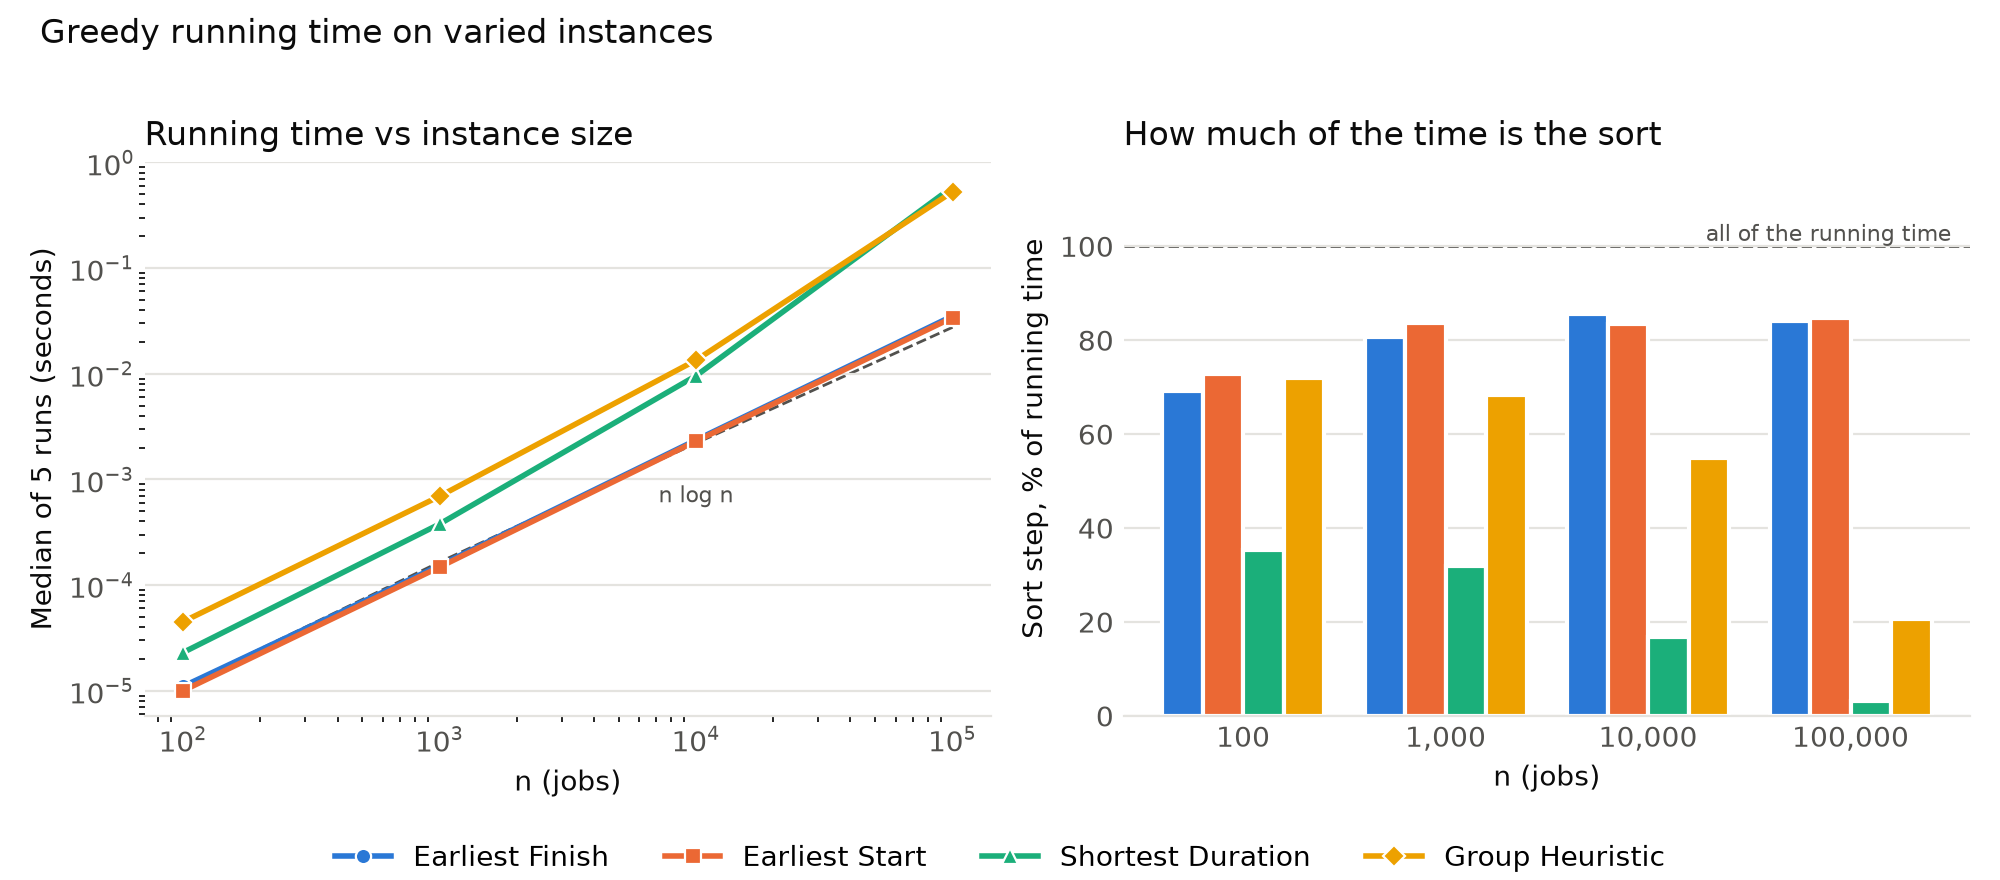

The file beside this chart, header and first rows:
algorithm, n, repeats, median_seconds, min_seconds, max_seconds, experiment, kind, step, selected, elements_shifted, mean_shift, append_pct
earliest_finish, 100, 5, 1.0791001841425896e-05, 1.0082992957904935e-05, 2.4625012883916497e-05, main, varied, full, 62.0, , , 
earliest_start, 100, 5, 9.833020158112049e-06, 9.542010957375169e-06, 1.2457981938496232e-05, main, varied, full, 35.0, , , 
shortest_duration, 100, 5, 2.316699828952551e-05, 2.2499996703118086e-05, 3.354198997840285e-05, main, varied, full, 62.0, , , 
group_heuristic, 100, 5, 4.470799467526376e-05, 4.3249980080872774e-05, 6.587500683963299e-05, main, varied, full, 62.0, , , 
earliest_finish, 1000, 5, 0.0001532, 0.0001389, 0.0001627, main, varied, full, 634.0, , , 
earliest_start, 1000, 5, 0.0001476, 0.0001415, 0.0001572, main, varied, full, 421.0, , , 
shortest_duration, 1000, 5, 0.0003785, 0.0003602, 0.0004097, main, varied, full, 633.0, , , 
group_heuristic, 1000, 5, 0.0006935, 0.0006728, 0.0007965, main, varied, full, 634.0, , , 
earliest_finish, 10000, 5, 0.002358, 0.002269, 0.002665, main, varied, full, 6126, , , 
earliest_start, 10000, 5, 0.002302, 0.002248, 0.002604, main, varied, full, 4197, , , 
shortest_duration, 10000, 5, 0.009566, 0.009484, 0.01987, main, varied, full, 6114, , , 
group_heuristic, 10000, 5, 0.01344, 0.01332, 0.01368, main, varied, full, 6126, , , 
earliest_finish, 100000, 5, 0.0352, 0.03446, 0.04805, main, varied, full, 61433, , , 
earliest_start, 100000, 5, 0.03397, 0.03318, 0.03644, main, varied, full, 42350, , , 
shortest_duration, 100000, 5, 0.5859, 0.5816, 0.5924, main, varied, full, 61352, , , 
group_heuristic, 100000, 5, 0.527, 0.5243, 0.5357, main, varied, full, 61433, , , 
earliest_finish, 100, 5, 7.458002073690295e-06, 6.958987796679139e-06, 1.545899431221187e-05, sort, varied, sort, , , , 
earliest_start, 100, 5, 7.166992872953415e-06, 6.791000487282872e-06, 9.042007150128484e-06, sort, varied, sort, , , , 
shortest_duration, 100, 5, 8.167000487446785e-06, 7.6669966802001e-06, 1.18750031106174e-05, sort, varied, sort, , , , 
group_heuristic, 100, 5, 3.220798680558801e-05, 3.037499845959246e-05, 5.412500468082726e-05, sort, varied, sort, , , , 
earliest_finish, 1000, 5, 0.0001236, 0.0001141, 0.0001687, sort, varied, sort, , , , 
earliest_start, 1000, 5, 0.0001234, 0.0001118, 0.0001345, sort, varied, sort, , , , 
shortest_duration, 1000, 5, 0.0001204, 0.0001154, 0.0001447, sort, varied, sort, , , , 
group_heuristic, 1000, 5, 0.0004741, 0.0004603, 0.000608, sort, varied, sort, , , , 
earliest_finish, 10000, 5, 0.002019, 0.001906, 0.002179, sort, varied, sort, , , , 
earliest_start, 10000, 5, 0.001919, 0.001894, 0.001949, sort, varied, sort, , , , 
shortest_duration, 10000, 5, 0.001612, 0.001546, 0.001638, sort, varied, sort, , , , 
group_heuristic, 10000, 5, 0.007376, 0.007289, 0.007615, sort, varied, sort, , , , 
earliest_finish, 100000, 5, 0.02956, 0.02911, 0.04321, sort, varied, sort, , , , 
earliest_start, 100000, 5, 0.0288, 0.02845, 0.03028, sort, varied, sort, , , , 
shortest_duration, 100000, 5, 0.01895, 0.01835, 0.01948, sort, varied, sort, , , , 
group_heuristic, 100000, 5, 0.1092, 0.1051, 0.1134, sort, varied, sort, , , , 
earliest_finish, 100000, 5, 0.03881, 0.03827, 0.04218, kind, sparse, full, 89061, , , 
earliest_start, 100000, 5, 0.04, 0.03842, 0.04203, kind, sparse, full, 88861, , , 
shortest_duration, 100000, 5, 1.164, 1.154, 1.17, kind, sparse, full, 88994, 1983181506, 22284, 0.005618
group_heuristic, 100000, 5, 0.3675, 0.3672, 0.3818, kind, sparse, full, 89061, 434164711, 4875, 87.61
earliest_finish, 100000, 5, 0.03625, 0.03562, 0.05164, kind, dense, full, 34523, , , 
earliest_start, 100000, 5, 0.03453, 0.0341, 0.03591, kind, dense, full, 30535, , , 
shortest_duration, 100000, 5, 0.2144, 0.2115, 0.2166, kind, dense, full, 33582, 283309679, 8436, 0.03276
group_heuristic, 100000, 5, 0.2756, 0.2717, 0.2796, kind, dense, full, 34366, 242590571, 7059, 5.046
earliest_finish, 100000, 5, 0.03522, 0.0344, 0.03844, kind, varied, full, 61433, , , 
earliest_start, 100000, 5, 0.03457, 0.03395, 0.03627, kind, varied, full, 42350, , , 
shortest_duration, 100000, 5, 0.5914, 0.5829, 0.6031, kind, varied, full, 61352, 943273230, 15375, 0.0163
group_heuristic, 100000, 5, 0.533, 0.53, 0.5609, kind, varied, full, 61433, 700562375, 11404, 23.16
earliest_finish, 100000, 5, 0.03962, 0.03484, 0.0583, kind, clustered, full, 42154, , , 
earliest_start, 100000, 5, 0.03523, 0.03427, 0.04642, kind, clustered, full, 36370, , , 
shortest_duration, 100000, 5, 0.3205, 0.3014, 0.3319, kind, clustered, full, 41732, 435840760, 10444, 0.02636
group_heuristic, 100000, 5, 0.3543, 0.3464, 0.3632, kind, clustered, full, 42152, 356824455, 8465, 18.28
